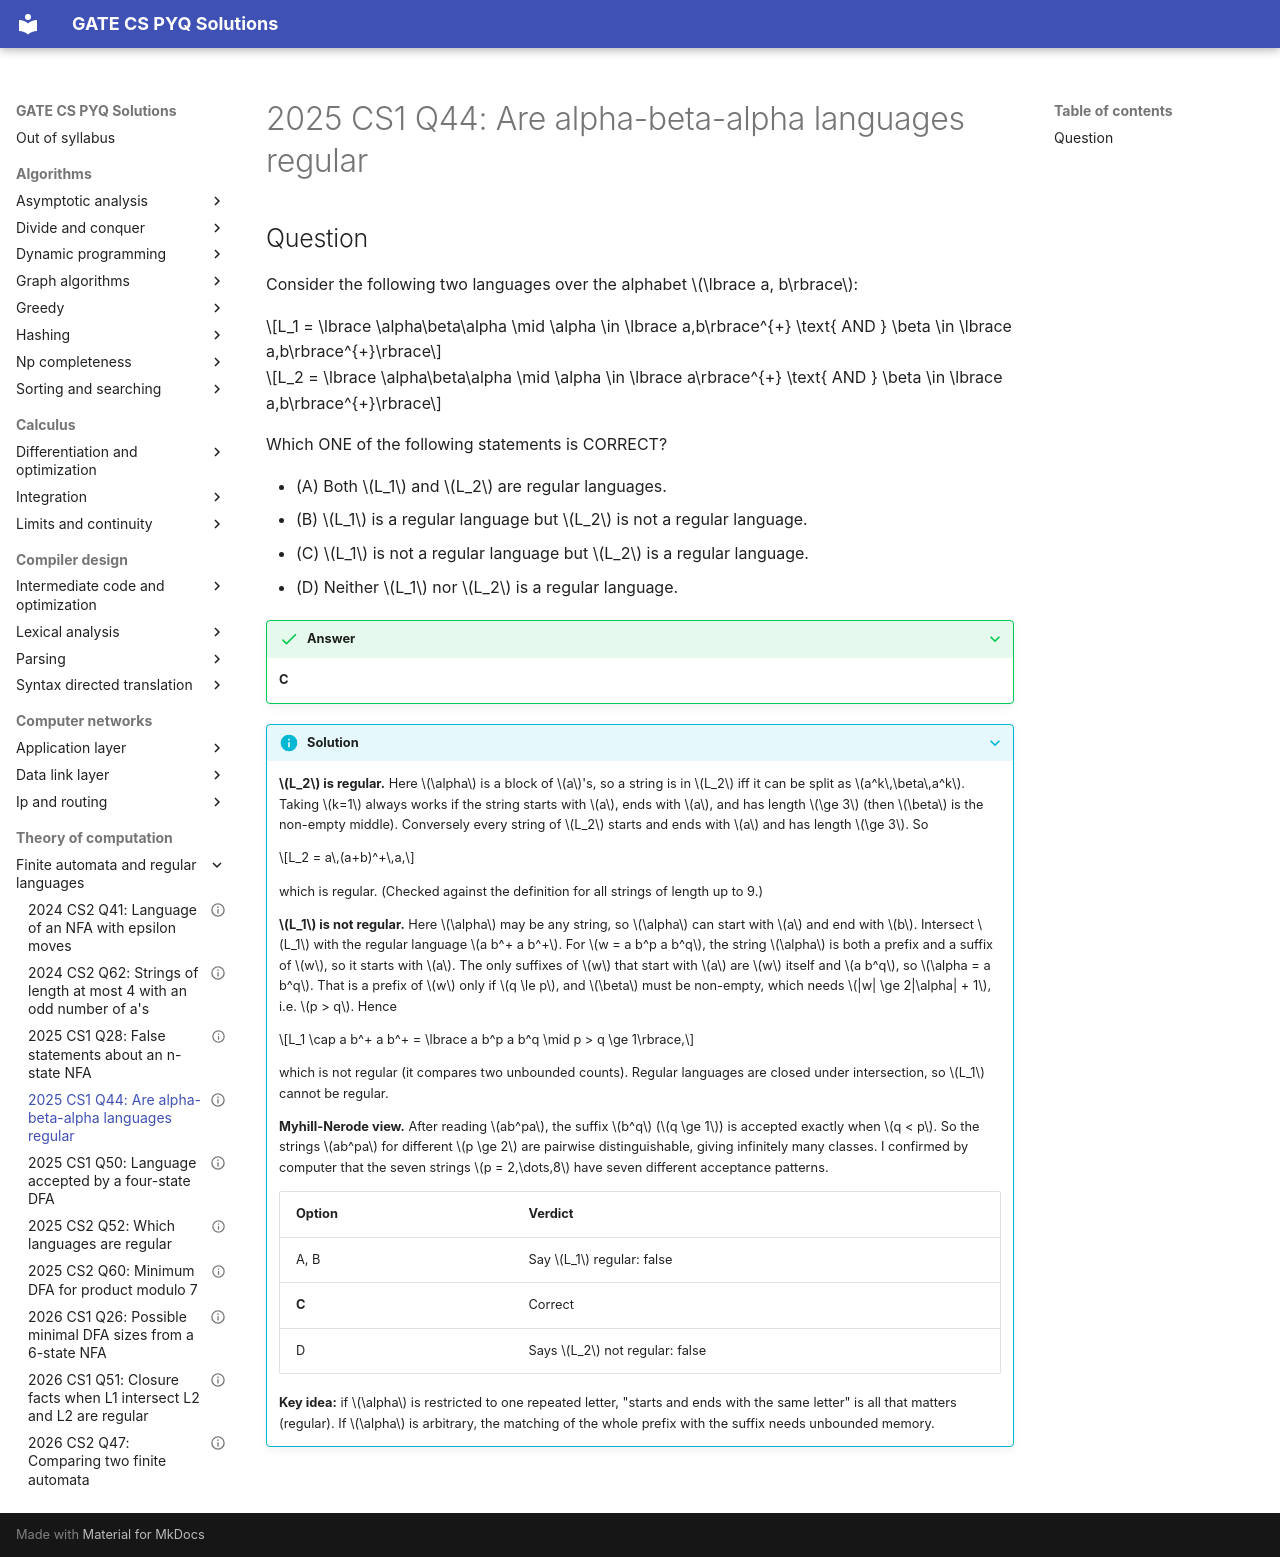

repository: saheenusman/GATE-PYQs · page: theory-of-computation/finite-automata-and-regular-languages/2025-set1-q44/index.html · generator: mkdocs

---
title: "2025 CS1 Q44: Are alpha-beta-alpha languages regular"
year: 2025
set: 1
paper: CS1
q_no: 44
subject: theory-of-computation
topic: finite-automata-and-regular-languages
also: []
marks: 2
type: MCQ
official_answer: "C"
status: verified
---

# 2025 CS1 Q44: Are alpha-beta-alpha languages regular

## Question

Consider the following two languages over the alphabet $\lbrace a, b\rbrace$:

$$L_1 = \lbrace \alpha\beta\alpha \mid \alpha \in \lbrace a,b\rbrace^{+} \text{ AND } \beta \in \lbrace a,b\rbrace^{+}\rbrace$$

$$L_2 = \lbrace \alpha\beta\alpha \mid \alpha \in \lbrace a\rbrace^{+} \text{ AND } \beta \in \lbrace a,b\rbrace^{+}\rbrace$$

Which ONE of the following statements is CORRECT?

- (A) Both $L_1$ and $L_2$ are regular languages.
- (B) $L_1$ is a regular language but $L_2$ is not a regular language.
- (C) $L_1$ is not a regular language but $L_2$ is a regular language.
- (D) Neither $L_1$ nor $L_2$ is a regular language.

<details class="success" markdown="1">
<summary>Answer</summary>

**C**

</details>

<details class="info" markdown="1">
<summary>Solution</summary>

**$L_2$ is regular.** Here $\alpha$ is a block of $a$'s, so a string is in $L_2$ iff it can be split as $a^k\,\beta\,a^k$. Taking $k=1$ always works if the string starts with $a$, ends with $a$, and has length $\ge 3$ (then $\beta$ is the non-empty middle). Conversely every string of $L_2$ starts and ends with $a$ and has length $\ge 3$. So

$$L_2 = a\,(a+b)^+\,a,$$

which is regular. (Checked against the definition for all strings of length up to 9.)

**$L_1$ is not regular.** Here $\alpha$ may be any string, so $\alpha$ can start with $a$ and end with $b$. Intersect $L_1$ with the regular language $a b^+ a b^+$. For $w = a b^p a b^q$, the string $\alpha$ is both a prefix and a suffix of $w$, so it starts with $a$. The only suffixes of $w$ that start with $a$ are $w$ itself and $a b^q$, so $\alpha = a b^q$. That is a prefix of $w$ only if $q \le p$, and $\beta$ must be non-empty, which needs $|w| \ge 2|\alpha| + 1$, i.e. $p > q$. Hence

$$L_1 \cap a b^+ a b^+ = \lbrace a b^p a b^q \mid p > q \ge 1\rbrace,$$

which is not regular (it compares two unbounded counts). Regular languages are closed under intersection, so $L_1$ cannot be regular.

**Myhill-Nerode view.** After reading $ab^pa$, the suffix $b^q$ ($q \ge 1$) is accepted exactly when $q < p$. So the strings $ab^pa$ for different $p \ge 2$ are pairwise distinguishable, giving infinitely many classes. I confirmed by computer that the seven strings $p = 2,\dots,8$ have seven different acceptance patterns.

| Option | Verdict |
|---|---|
| A, B | Say $L_1$ regular: false |
| **C** | Correct |
| D | Says $L_2$ not regular: false |

**Key idea:** if $\alpha$ is restricted to one repeated letter, "starts and ends with the same letter" is all that matters (regular). If $\alpha$ is arbitrary, the matching of the whole prefix with the suffix needs unbounded memory.

</details>
